pico-8 play session: mixed d-pad (fixed 12-tick cycle)

[t = 2 s] mixed d-pad (1.2s cycle ×~1): → ← ↑ ↓ + 🅾/❎ taps, ~2s
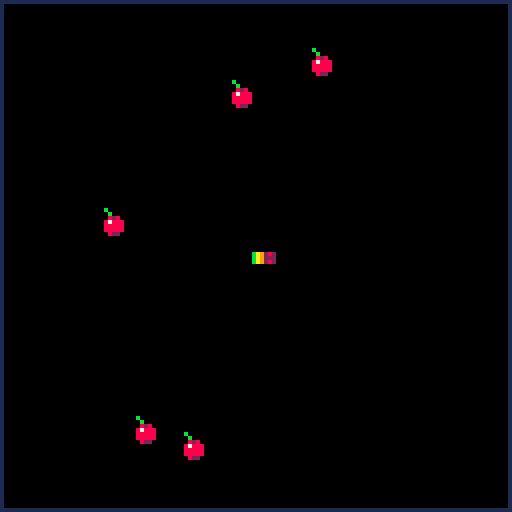
[t = 4 s] mixed d-pad (1.2s cycle ×~3): → ← ↑ ↓ + 🅾/❎ taps, ~4s
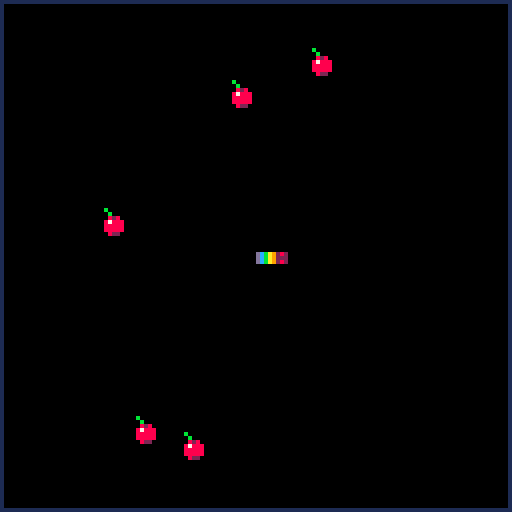
[t = 6 s] mixed d-pad (1.2s cycle ×~5): → ← ↑ ↓ + 🅾/❎ taps, ~6s
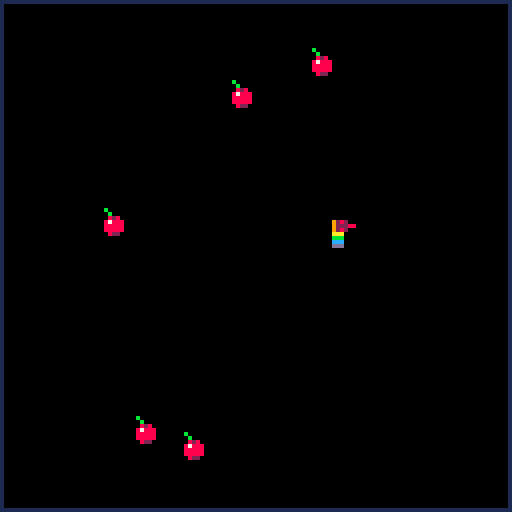
[t = 8 s] mixed d-pad (1.2s cycle ×~6): → ← ↑ ↓ + 🅾/❎ taps, ~8s
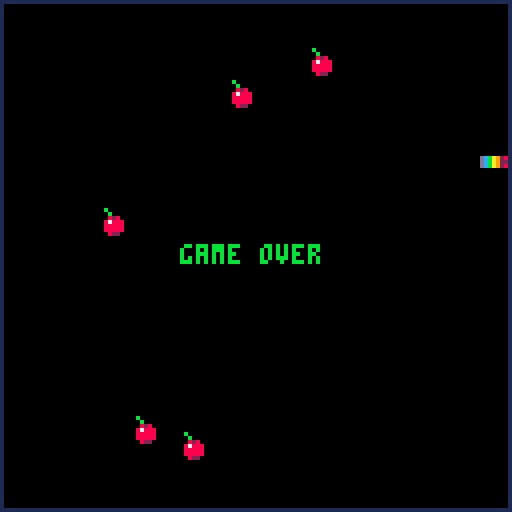

pico-8 cartridge
version 16
__lua__
--[[notes

this game was made by:
wednesday rabbitt

♥♥♥♥♥♥♥♥♥♥♥♥♥♥♥♥

this was mostly just an exercise
in using the pocket chip to 
write a game because there
aren't enough games available on
the pocket chip. i also used
this to try create a game
mechanic i'm working on for
another game. hope you enjoy the
game and check out my other work

♥♥♥♥♥♥♥♥♥♥♥♥♥♥♥♥

thank you for playing
--]]

function _init()
	state=0
	t=0
	test=false
	start_len=5
	over_len=200
	grow_len=8
	max_apples=5
	grid=4
	colour={2,1,13,1}--experiment with different colours
--{head,body_1,body_2,boarder}
	spd=2--higher = slower
end

function _update60()
	t+=1
	if(state==0)then
		title()
	elseif(state==1)then
		game()
	else
	end
end

function _draw()
	if(state==0)then
		cls()
		draw_title()
	elseif(state==1)then
		cls()
		draw_snake()
		draw_border()
		draw_apples()
		tests()
	elseif(state<0)then
		game_over()
	else
		error()
	end
end


--⬇️states⬇️
--⬇️title⬇️
function title()
	--title init
	state=0
	t=0
	apples={}
	snake={}
	add(snake,{64,64,colour[1]})
	for i=1,start_len do
		add(snake,{64,64,8+i%6})
	end
	snake.ready=true--ready for input
	snake.set=false-- to do with getting ready
	snake.a=true--alligned with grid
	
	--game init
	for i=0,3 do
		if(btn(i))then
			snake.d=i
			snake.next=i
			snake.x=0
			snake.y=0
			snake.h=nil--is snake horizontal?
			if(i<2)then
				snake.h=true
			else
				snake.h=false
			end
			state=1
		end
	end
end

function draw_title()
		local x=64-#"any direction to start"*2+1
		local y=80
		
		pal(7,3)
		spr(0,64-(8*9.5/2)+2,50-8*2.5/2+2,9.5,2.5)
		pal(7,11)
		spr(0,64-(8*9.5/2),50-8*2.5/2,9.5,2.5)
		pal(7,7)
		
		print("any direction to start",x+1,y+1,3)
		print("any direction to start",x,y,7)
		print("made on the pocket chip",0,117,11)
		print("by wednesday rabbitt",0,123,11)
end
--⬆️title⬆️

--⬇️game⬇️
function game()
	--⬇️collision⬇️
	local function coll(x,y)
		--walls
		if(x<=1 or x>=127)then
			return true
		end
		if(y<=1 or y>=127)then
			return true
		end
		--snake
		for i=2,#snake do
			if(x==snake[i][1])then
				if(y==snake[i][2])then
					return true
				end
			end
		end
	end
	
	local function check()
		if(coll(snake[1][1],snake[1][2]))then
			state=-1
			t=0
		end
	end
	--⬆️collision⬆️
	--⬇️input⬇️
	for i=0,3 do
		if(btn(i) and snake.ready)then
			if(i<2)then--btn ⬅️or➡️ and vertical
				if(snake.h==false)then
					snake.next=i
--					snake.h=true--now horizontal
					snake.ready=false
					break
				end
			else--btn ⬆️or⬇️ and horizontal
				if(snake.h==true)then
					snake.next=i
--					snake.h=false--now vertical
					snake.ready=false
					break
				end
			end
		end
	end
	--⬆️input⬆️
	--⬇️alignment stuff⬇️
	if(snake[1][1]%grid==0 and snake[1][2]%grid==0)then
		snake.a=true
	else
		snake.a=false
	end
	if(snake.a)then
		if(snake.d!=snake.next)then
			snake.set=true
			--snake.ready=true
		end
		snake.d=snake.next
---[[
	else
		if(snake.set and t%spd==0)then
			snake.ready=true
			snake.set=false
		end--]]
	end
	--⬆️alignment stuff⬆️
	--⬇️movement⬇️
	local function move_head()
		if(snake.d==0)then
			snake.x=-1
			snake.h=true
			snake[1][1]-=1
			check()
		elseif(snake.d==1)then
			snake.x=1
			snake.h=true
			snake[1][1]+=1
			check()
		elseif(snake.d==2)then
			snake.y=-1
			snake.h=false
			snake[1][2]-=1
			check()
		else
			snake.y=1
			snake.h=false
			snake[1][2]+=1
			check()
		end
	end
	local function move_bod()
		for i=#snake,2,-1 do
			snake[i][1]=snake[i-1][1]
			snake[i][2]=snake[i-1][2]
		end
	end
	if(t%spd==0)then
		move_bod()
		move_head()
		if(snake.a and snake.d==snake.a)then
			snake.ready=true
		end
	end
	--⬆️movement⬆️
	--⬇️apples⬇️
	for a=1,#apples do
		if(snake[1][1]==apples[a][1])then
			if(snake[1][2]==apples[a][2])then
				for i=1,grow_len do
					add(snake,{snake[#snake][1],snake[#snake][2],8+#snake%6})
				end
				del(apples,apples[a])
				break
			end
		end
		if(coll(apples[a][1],apples[a][2]))then
			del(apples,apples[a])
		end
	end
	if(#apples<max_apples)then
		add(apples,{flr(rnd(30))*4+4,flr(rnd(30))*4+4})
	end
	--⬆️apples⬆️
end

function game_over()
	print("game over",64-(#"game over"*4/2+1),64-3,11)
	if(t>over_len)then
		state=0
	end
	if(btnp(4))then
		state=0
	end
end

function draw_snake()
	for i=#snake,1,-1 do
		rectfill(snake[i][1]-1,snake[i][2]-1,snake[i][1]+1,snake[i][2]+1,snake[i][3])
		if(snake.h)then
			if(t%20>16)then
				line(snake[1][1]+snake.x*2,snake[1][2],snake[1][1]+snake.x*3,snake[1][2],8)
			end
			pset(snake[1][1],snake[1][2]+1,8)
			pset(snake[1][1],snake[1][2]-1,8)
		else
			if(t%20>16)then
				line(snake[1][1],snake[1][2]+snake.y*2,snake[1][1],snake[1][2]+snake.y*3,8)
			end
			pset(snake[1][1]+1,snake[1][2],8)
			pset(snake[1][1]-1,snake[1][2],8)
		end
--		pset(snake[i][1],snake[i][2],snake[i][3])
	end
end

function draw_border()
	rect(0,0,127,127,colour[4])
end

function draw_apples()
	for i=1,#apples do
		line(apples[i][1]-1,apples[i][2]-3,apples[i][1]-2,apples[i][2]-4,11)
		circfill(apples[i][1],apples[i][2],2,8)
		pset(apples[i][1]-1,apples[i][2]-1,7)
		pset(apples[i][1]+1,apples[i][2]+2,2)
		pset(apples[i][1],apples[i][2]+2,2)
		pset(apples[i][1],apples[i][2]-2,2)
	end
end
--⬆️game⬆️
--⬇️tests⬇️
function tests()
	if(test)then
--[[
		if(t%spd==0)then
			print("game_t:true",1,13)
		else
			print("game_t:false",1,13)
		end
		if(snake.ready)then
			print("ready",1,7)
		else
			print("not ready,1,7")
		end
		print("x:"..snake[1][1].."/y:"..snake[1][2],1,1)
		--]]
		--[[
		for a=1,#apples do
			print("apple:"..a.." x:"..apples[a][1].." y:"..apples[a][2],1,a*7)
		end
		print("snake:"..snake[1][1].."/"..snake[1][2],1,1)
		--]]
		---[[
		for i=1,#snake do
			print("piese:"..i.." x:"..snake[i][1].." y:"..snake[i][2],1,i*6)
		end
		--]]
	end
end
--⬆️tests⬆️
--⬇️error⬇️
function error()
	cls(8)
	print("error",1,1,12)
end
__gfx__
00007777777700007777777700000000777777777777000077770000777700007777777777770000000000000000000000000000000000000000000000000000
00007777777700007777777700000000777777777777000077770000777700007777777777770000000000000000000000000000000000000000000000000000
00007777777700007777777700000000777777777777000077770000777700007777777777770000000000000000000000000000000000000000000000000000
00007777777700007777777700000000777777777777000077770000777700007777777777770000000000000000000000000000000000000000000000000000
77770000000000007777000077770000777700007777000077770000777700007777000000000000000000000000000000000000000000000000000000000000
77770000000000007777000077770000777700007777000077770000777700007777000000000000000000000000000000000000000000000000000000000000
77770000000000007777000077770000777700007777000077770000777700007777000000000000000000000000000000000000000000000000000000000000
77770000000000007777000077770000777700007777000077770000777700007777000000000000000000000000000000000000000000000000000000000000
77777777777700007777000077770000777777777777000077777777000000007777777700000000000000000000000000000000000000000000000000000000
77777777777700007777000077770000777777777777000077777777000000007777777700000000000000000000000000000000000000000000000000000000
77777777777700007777000077770000777777777777000077777777000000007777777700000000000000000000000000000000000000000000000000000000
77777777777700007777000077770000777777777777000077777777000000007777777700000000000000000000000000000000000000000000000000000000
00000000777700007777000077770000777700007777000077770000777700007777000000000000000000000000000000000000000000000000000000000000
00000000777700007777000077770000777700007777000077770000777700007777000000000000000000000000000000000000000000000000000000000000
00000000777700007777000077770000777700007777000077770000777700007777000000000000000000000000000000000000000000000000000000000000
00000000777700007777000077770000777700007777000077770000777700007777000000000000000000000000000000000000000000000000000000000000
77777777000000007777000077770000777700007777000077770000777700007777777777770000000000000000000000000000000000000000000000000000
77777777000000007777000077770000777700007777000077770000777700007777777777770000000000000000000000000000000000000000000000000000
77777777000000007777000077770000777700007777000077770000777700007777777777770000000000000000000000000000000000000000000000000000
77777777000000007777000077770000777700007777000077770000777700007777777777770000000000000000000000000000000000000000000000000000
